Run: headless pygame with SDL's dummy video driver; simulated clock (each Clock.tick advances the game by its frame time, no real sleeping); random seed 0; keys injected as events and as key.get_pressed() state; no mouse input; restart key C tapped at the start of phases 3 and 4.
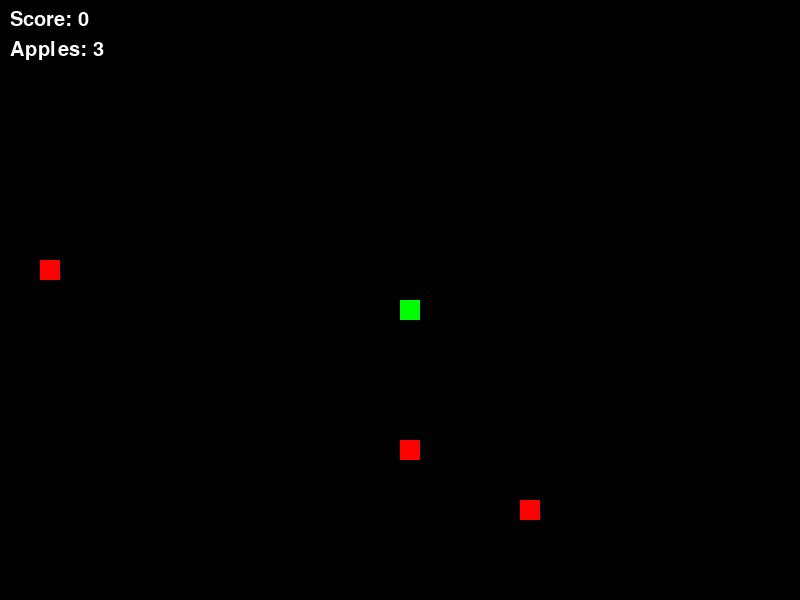
Frame 1 of 4 · flips 1–60 · no input
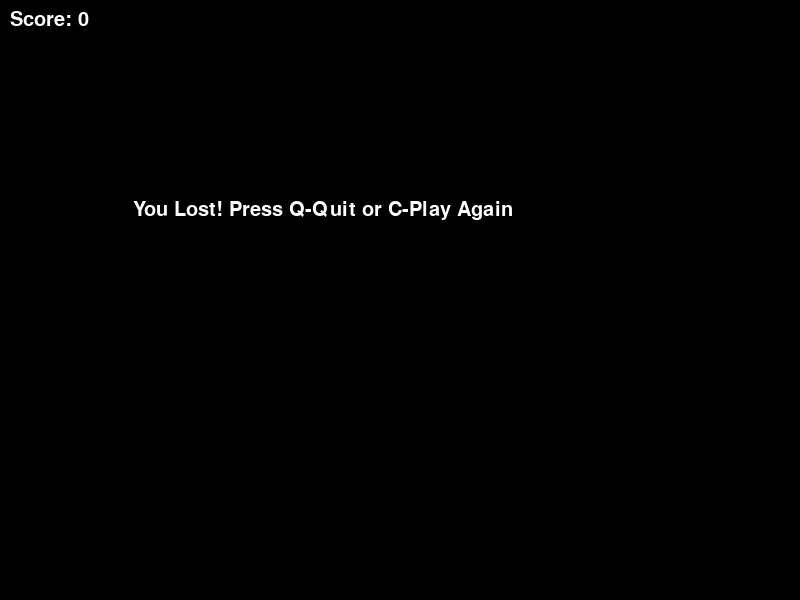
Frame 2 of 4 · flips 61–180 · tapped SPACE, RETURN · held RIGHT (→), D
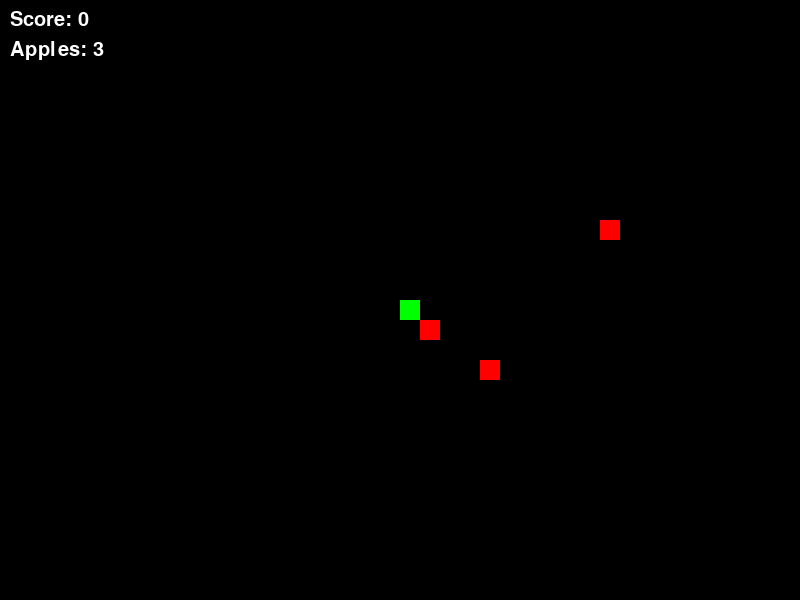
Frame 3 of 4 · flips 181–300 · tapped C · held DOWN (↓), S
Frame 4 of 4 · flips 301–420 · tapped C · held LEFT (←), A, UP (↑), W · screen same as frame 2, image omitted

The pygame program that drew these frames:

import pygame
import random
import sys

# Initialize Pygame
pygame.init()

# Set up the game window
width, height = 800, 600
window = pygame.display.set_mode((width, height))
pygame.display.set_caption("Snake Game")

# Colors
BLACK = (0, 0, 0)
WHITE = (255, 255, 255)
RED = (255, 0, 0)
GREEN = (0, 255, 0)

# Snake properties
snake_block = 20
snake_speed = 15

# Font
font = pygame.font.SysFont(None, 30)

# Initialize snake
def our_snake(snake_block, snake_list):
    for x in snake_list:
        pygame.draw.rect(window, GREEN, [x[0], x[1], snake_block, snake_block])

# Display score
def display_score(score):
    value = font.render("Score: " + str(score), True, WHITE)
    window.blit(value, [10, 10])

# Display number of apples
def display_apple_count(count):
    value = font.render("Apples: " + str(count), True, WHITE)
    window.blit(value, [10, 40])

# Main game loop
def gameLoop():
    game_over = False
    game_close = False

    x1 = width / 2
    y1 = height / 2

    x1_change = 0
    y1_change = 0

    snake_list = []
    length_of_snake = 1

    # Apple properties
    apple_count = 3
    apples = []

    clock = pygame.time.Clock()

    # Generate initial apples
    for _ in range(apple_count):
        foodx = round(random.randrange(0, width - snake_block) / 20.0) * 20.0
        foody = round(random.randrange(0, height - snake_block) / 20.0) * 20.0
        apples.append([foodx, foody])

    while not game_over:
        while game_close:
            window.fill(BLACK)
            message = font.render("You Lost! Press Q-Quit or C-Play Again", True, WHITE)
            window.blit(message, [width / 6, height / 3])
            display_score(length_of_snake - 1)
            pygame.display.update()

            for event in pygame.event.get():
                if event.type == pygame.KEYDOWN:
                    if event.key == pygame.K_q:
                        game_over = True
                        game_close = False
                    if event.key == pygame.K_c:
                        gameLoop()

        for event in pygame.event.get():
            if event.type == pygame.QUIT:
                game_over = True
            if event.type == pygame.KEYDOWN:
                if event.key == pygame.K_LEFT:
                    x1_change = -snake_block
                    y1_change = 0
                elif event.key == pygame.K_RIGHT:
                    x1_change = snake_block
                    y1_change = 0
                elif event.key == pygame.K_UP:
                    y1_change = -snake_block
                    x1_change = 0
                elif event.key == pygame.K_DOWN:
                    y1_change = snake_block
                    x1_change = 0
                elif event.key == pygame.K_PLUS or event.key == pygame.K_KP_PLUS:
                    apple_count += 1
                    foodx = round(random.randrange(0, width - snake_block) / 20.0) * 20.0
                    foody = round(random.randrange(0, height - snake_block) / 20.0) * 20.0
                    apples.append([foodx, foody])
                elif event.key == pygame.K_MINUS or event.key == pygame.K_KP_MINUS:
                    if apple_count > 1:
                        apple_count -= 1
                        apples.pop()

        if x1 >= width or x1 < 0 or y1 >= height or y1 < 0:
            game_close = True

        x1 += x1_change
        y1 += y1_change
        window.fill(BLACK)

        for apple in apples:
            pygame.draw.rect(window, RED, [apple[0], apple[1], snake_block, snake_block])

        snake_head = []
        snake_head.append(x1)
        snake_head.append(y1)
        snake_list.append(snake_head)

        if len(snake_list) > length_of_snake:
            del snake_list[0]

        for x in snake_list[:-1]:
            if x == snake_head:
                game_close = True

        our_snake(snake_block, snake_list)
        display_score(length_of_snake - 1)
        display_apple_count(apple_count)

        pygame.display.update()

        for apple in apples:
            if x1 == apple[0] and y1 == apple[1]:
                foodx = round(random.randrange(0, width - snake_block) / 20.0) * 20.0
                foody = round(random.randrange(0, height - snake_block) / 20.0) * 20.0
                apples[apples.index(apple)] = [foodx, foody]
                length_of_snake += 1

        clock.tick(snake_speed)

    pygame.quit()
    sys.exit()

gameLoop()
